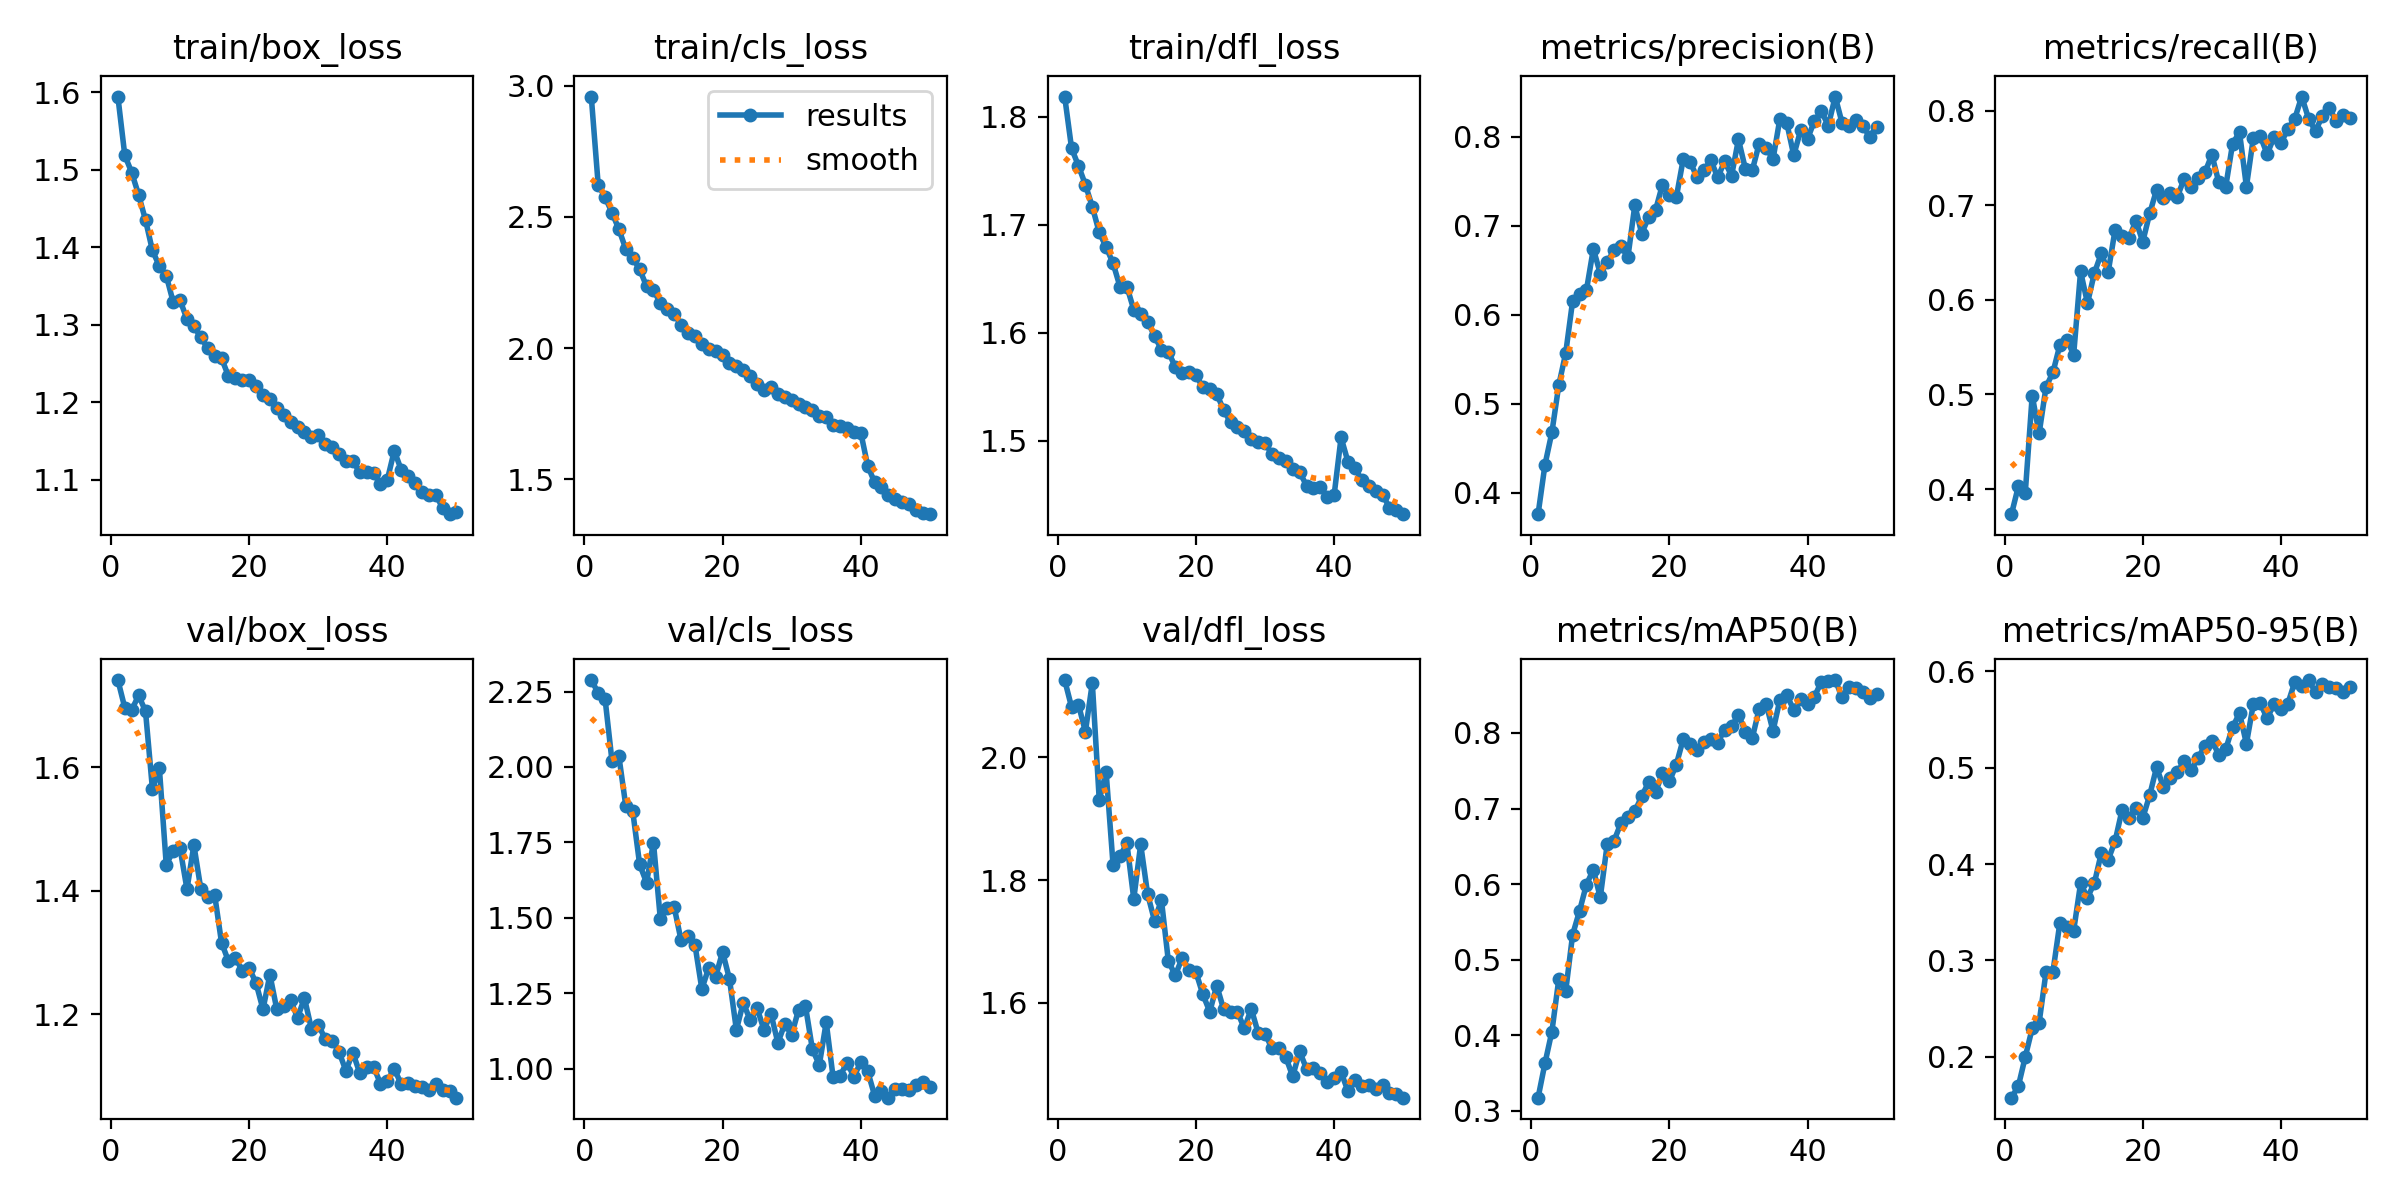

The table this chart was drawn from, first rows:
epoch, time, train/box_loss, train/cls_loss, train/dfl_loss, metrics/precision(B), metrics/recall(B), metrics/mAP50(B), metrics/mAP50-95(B), val/box_loss, val/cls_loss, val/dfl_loss, lr/pg0, lr/pg1, lr/pg2
1, 176.4, 1.594, 2.959, 1.819, 0.3757, 0.3735, 0.3173, 0.1574, 1.741, 2.288, 2.126, 0.0003326, 0.0003326, 0.0003326
2, 347.2, 1.519, 2.623, 1.771, 0.4313, 0.403, 0.3629, 0.1695, 1.696, 2.245, 2.082, 0.0006527, 0.0006527, 0.0006527
3, 516.7, 1.496, 2.575, 1.755, 0.4677, 0.3963, 0.4048, 0.1998, 1.693, 2.225, 2.086, 0.0009597, 0.0009597, 0.0009597
4, 685.8, 1.468, 2.516, 1.737, 0.5208, 0.4989, 0.4742, 0.2294, 1.716, 2.019, 2.042, 0.0009406, 0.0009406, 0.0009406
5, 851.5, 1.435, 2.453, 1.717, 0.5569, 0.4587, 0.4585, 0.2352, 1.69, 2.035, 2.122, 0.0009208, 0.0009208, 0.0009208
6, 1012, 1.396, 2.377, 1.693, 0.6153, 0.5079, 0.5331, 0.2878, 1.565, 1.87, 1.931, 0.000901, 0.000901, 0.000901
7, 1174, 1.376, 2.344, 1.679, 0.6228, 0.5233, 0.5644, 0.2881, 1.599, 1.853, 1.976, 0.0008812, 0.0008812, 0.0008812
8, 1333, 1.364, 2.301, 1.664, 0.6276, 0.5521, 0.5994, 0.3387, 1.442, 1.677, 1.825, 0.0008614, 0.0008614, 0.0008614
9, 1494, 1.329, 2.236, 1.643, 0.6738, 0.558, 0.619, 0.3345, 1.464, 1.616, 1.839, 0.0008416, 0.0008416, 0.0008416
10, 1653, 1.331, 2.221, 1.643, 0.6462, 0.5421, 0.5823, 0.3309, 1.468, 1.75, 1.86, 0.0008218, 0.0008218, 0.0008218
11, 1810, 1.307, 2.172, 1.621, 0.6591, 0.63, 0.6525, 0.3798, 1.402, 1.494, 1.769, 0.000802, 0.000802, 0.000802
12, 1972, 1.298, 2.148, 1.618, 0.6724, 0.5965, 0.6574, 0.3652, 1.474, 1.532, 1.858, 0.0007822, 0.0007822, 0.0007822
13, 2129, 1.284, 2.13, 1.61, 0.6768, 0.6283, 0.6809, 0.3803, 1.403, 1.535, 1.778, 0.0007624, 0.0007624, 0.0007624
14, 2286, 1.27, 2.089, 1.597, 0.6646, 0.6491, 0.6886, 0.4114, 1.39, 1.425, 1.734, 0.0007426, 0.0007426, 0.0007426
15, 2443, 1.259, 2.058, 1.584, 0.7229, 0.6296, 0.6962, 0.4045, 1.393, 1.438, 1.768, 0.0007228, 0.0007228, 0.0007228
16, 2600, 1.257, 2.045, 1.582, 0.6911, 0.6742, 0.7163, 0.4239, 1.316, 1.411, 1.669, 0.000703, 0.000703, 0.000703
17, 2757, 1.234, 2.014, 1.568, 0.7097, 0.6672, 0.7348, 0.456, 1.286, 1.264, 1.645, 0.0006832, 0.0006832, 0.0006832
18, 2916, 1.231, 1.998, 1.563, 0.7175, 0.6649, 0.7216, 0.4482, 1.291, 1.334, 1.673, 0.0006634, 0.0006634, 0.0006634
19, 3075, 1.229, 1.988, 1.564, 0.7461, 0.6835, 0.7465, 0.458, 1.27, 1.305, 1.654, 0.0006436, 0.0006436, 0.0006436
20, 3233, 1.229, 1.972, 1.561, 0.7345, 0.6614, 0.7359, 0.4479, 1.275, 1.387, 1.65, 0.0006238, 0.0006238, 0.0006238
21, 3391, 1.221, 1.942, 1.549, 0.7317, 0.6912, 0.758, 0.4713, 1.25, 1.297, 1.614, 0.000604, 0.000604, 0.000604
22, 3550, 1.21, 1.932, 1.548, 0.7744, 0.7163, 0.7916, 0.5005, 1.208, 1.129, 1.586, 0.0005842, 0.0005842, 0.0005842
23, 3709, 1.205, 1.916, 1.543, 0.7716, 0.708, 0.786, 0.4797, 1.264, 1.219, 1.628, 0.0005644, 0.0005644, 0.0005644
24, 3867, 1.193, 1.894, 1.528, 0.7546, 0.7127, 0.7769, 0.4897, 1.208, 1.16, 1.59, 0.0005446, 0.0005446, 0.0005446
25, 4026, 1.183, 1.863, 1.517, 0.7621, 0.7088, 0.7882, 0.4951, 1.212, 1.201, 1.586, 0.0005248, 0.0005248, 0.0005248
26, 4182, 1.175, 1.842, 1.513, 0.7737, 0.728, 0.7917, 0.5071, 1.222, 1.128, 1.585, 0.000505, 0.000505, 0.000505
27, 4340, 1.168, 1.851, 1.509, 0.7542, 0.7192, 0.7871, 0.4971, 1.194, 1.183, 1.558, 0.0004852, 0.0004852, 0.0004852
28, 4497, 1.161, 1.824, 1.501, 0.7723, 0.7286, 0.8045, 0.5104, 1.226, 1.086, 1.591, 0.0004654, 0.0004654, 0.0004654
29, 4655, 1.156, 1.815, 1.499, 0.7561, 0.7346, 0.8086, 0.5225, 1.177, 1.148, 1.551, 0.0004456, 0.0004456, 0.0004456
30, 4814, 1.158, 1.804, 1.497, 0.797, 0.7534, 0.8239, 0.5282, 1.183, 1.113, 1.549, 0.0004258, 0.0004258, 0.0004258
31, 4970, 1.146, 1.788, 1.488, 0.7639, 0.7242, 0.8019, 0.5135, 1.16, 1.195, 1.526, 0.000406, 0.000406, 0.000406
32, 5127, 1.143, 1.774, 1.484, 0.7623, 0.7194, 0.7932, 0.5192, 1.157, 1.207, 1.527, 0.0003862, 0.0003862, 0.0003862
33, 5285, 1.134, 1.764, 1.481, 0.7923, 0.7649, 0.8321, 0.542, 1.139, 1.064, 1.512, 0.0003664, 0.0003664, 0.0003664
34, 5446, 1.125, 1.74, 1.473, 0.7877, 0.7771, 0.839, 0.5567, 1.108, 1.012, 1.48, 0.0003466, 0.0003466, 0.0003466
35, 5604, 1.124, 1.738, 1.471, 0.7748, 0.7196, 0.8027, 0.5249, 1.138, 1.154, 1.521, 0.0003268, 0.0003268, 0.0003268
36, 5761, 1.11, 1.707, 1.458, 0.8204, 0.7712, 0.8442, 0.566, 1.105, 0.9708, 1.493, 0.000307, 0.000307, 0.000307
37, 5922, 1.111, 1.703, 1.457, 0.8152, 0.7731, 0.8496, 0.567, 1.114, 0.9754, 1.494, 0.0002872, 0.0002872, 0.0002872
38, 6081, 1.109, 1.696, 1.457, 0.7791, 0.754, 0.8308, 0.5511, 1.115, 1.02, 1.486, 0.0002674, 0.0002674, 0.0002674
39, 6240, 1.094, 1.679, 1.448, 0.8073, 0.7721, 0.8448, 0.5664, 1.087, 0.9738, 1.471, 0.0002476, 0.0002476, 0.0002476
40, 6399, 1.101, 1.679, 1.45, 0.7976, 0.7658, 0.8384, 0.5611, 1.092, 1.021, 1.478, 0.0002278, 0.0002278, 0.0002278
41, 6554, 1.138, 1.552, 1.503, 0.8179, 0.7804, 0.8482, 0.5666, 1.111, 0.9915, 1.487, 0.000208, 0.000208, 0.000208
42, 6703, 1.113, 1.489, 1.48, 0.8287, 0.7914, 0.8678, 0.589, 1.087, 0.911, 1.456, 0.0001882, 0.0001882, 0.0001882
43, 6856, 1.106, 1.47, 1.474, 0.8123, 0.8148, 0.8686, 0.5852, 1.089, 0.927, 1.474, 0.0001684, 0.0001684, 0.0001684
44, 7008, 1.095, 1.44, 1.464, 0.8452, 0.7914, 0.87, 0.591, 1.083, 0.9039, 1.464, 0.0001486, 0.0001486, 0.0001486
45, 7158, 1.084, 1.425, 1.458, 0.8153, 0.7782, 0.8472, 0.5783, 1.082, 0.9315, 1.467, 0.0001288, 0.0001288, 0.0001288
46, 7308, 1.081, 1.415, 1.453, 0.8123, 0.7946, 0.8613, 0.5867, 1.077, 0.9318, 1.459, 0.000109, 0.000109, 0.000109
47, 7459, 1.08, 1.408, 1.45, 0.8185, 0.8028, 0.8599, 0.5843, 1.086, 0.9305, 1.467, 8.92e-05, 8.92e-05, 8.92e-05
48, 7610, 1.064, 1.382, 1.438, 0.8118, 0.7885, 0.8537, 0.5828, 1.077, 0.9442, 1.453, 6.94e-05, 6.94e-05, 6.94e-05
49, 7759, 1.056, 1.372, 1.435, 0.8, 0.7955, 0.8469, 0.579, 1.076, 0.9542, 1.451, 4.96e-05, 4.96e-05, 4.96e-05
50, 7907, 1.059, 1.367, 1.432, 0.8115, 0.7919, 0.8512, 0.5842, 1.065, 0.94, 1.446, 2.98e-05, 2.98e-05, 2.98e-05
